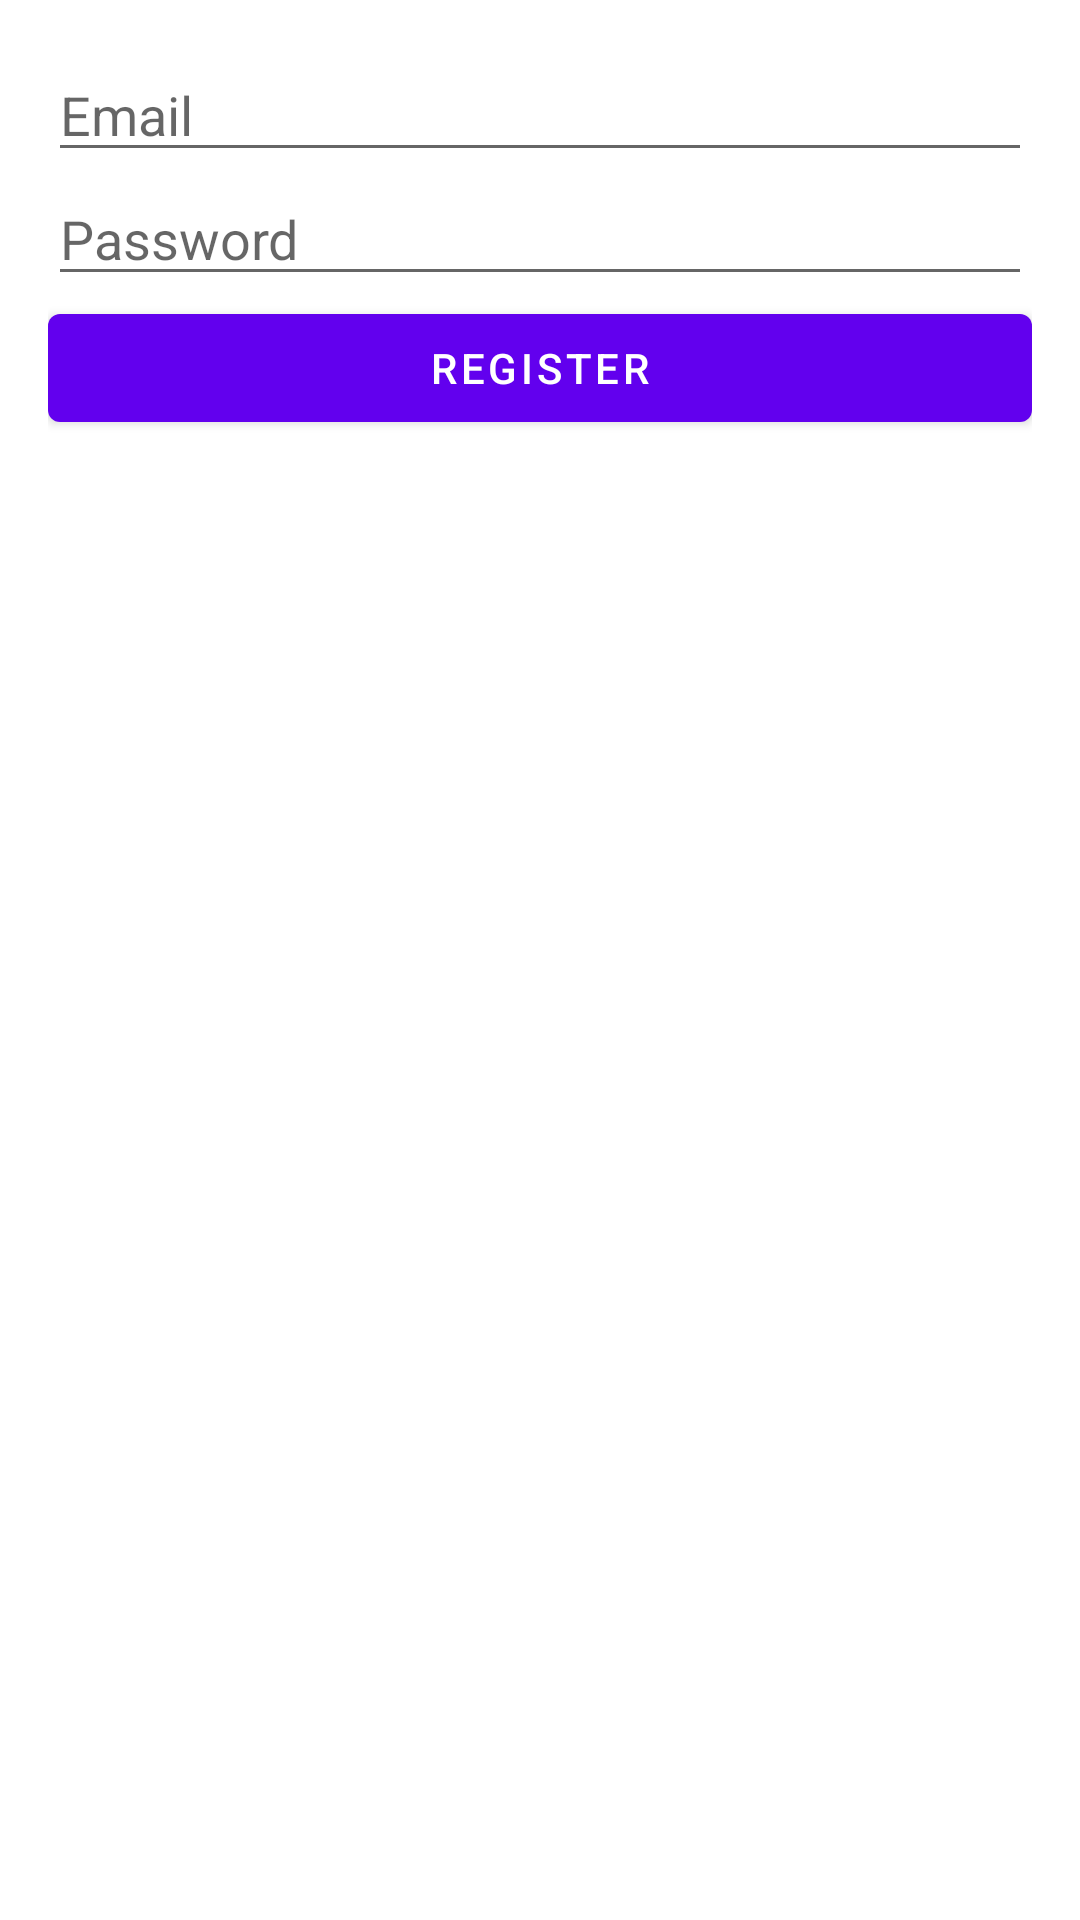

Android layout source for this screen:
<!-- AndroidManifest.xml: application theme AppTheme -->
<!-- res/layout/activity_register.xml -->
<?xml version="1.0" encoding="utf-8"?>
<LinearLayout xmlns:android="http://schemas.android.com/apk/res/android"
    xmlns:app="http://schemas.android.com/apk/res-auto"
    xmlns:tools="http://schemas.android.com/tools"
    android:layout_width="match_parent"
    android:layout_height="match_parent"
    android:orientation="vertical"
    android:padding="16dp"
    tools:context=".RegisterActivity">

    <EditText
        android:id="@+id/editTextEmail"
        android:layout_width="match_parent"
        android:layout_height="wrap_content"
        android:hint="Email"
        android:inputType="textEmailAddress" />

    <EditText
        android:id="@+id/editTextPassword"
        android:layout_width="match_parent"
        android:layout_height="wrap_content"
        android:hint="Password"
        android:inputType="textPassword" />

    <Button
        android:id="@+id/buttonRegister"
        android:layout_width="match_parent"
        android:layout_height="wrap_content"
        android:text="Register" />

</LinearLayout>
<!-- resources referenced by this layout -->
<resources>
  <style name="AppTheme" parent="Theme.MaterialComponents.DayNight.DarkActionBar">
          <item name="colorPrimary">@color/colorPrimary</item>
          <item name="colorPrimaryVariant">@color/colorPrimaryVariant</item>
          <item name="colorOnPrimary">@color/white</item>
          
          <item name="colorSecondary">@color/colorSecondary</item>
          <item name="colorSecondaryVariant">@color/colorSecondaryVariant</item>
          <item name="colorOnSecondary">@color/black</item>
          
          <item name="android:statusBarColor">?attr/colorPrimaryVariant</item>
      </style>
  <color name="colorPrimary">#6200EE</color>
  <color name="colorPrimaryVariant">#3700B3</color>
  <color name="white">#FFFFFFFF</color>
  <color name="colorSecondary">#03DAC6</color>
  <color name="colorSecondaryVariant">#018786</color>
  <color name="black">#FF000000</color>
</resources>
